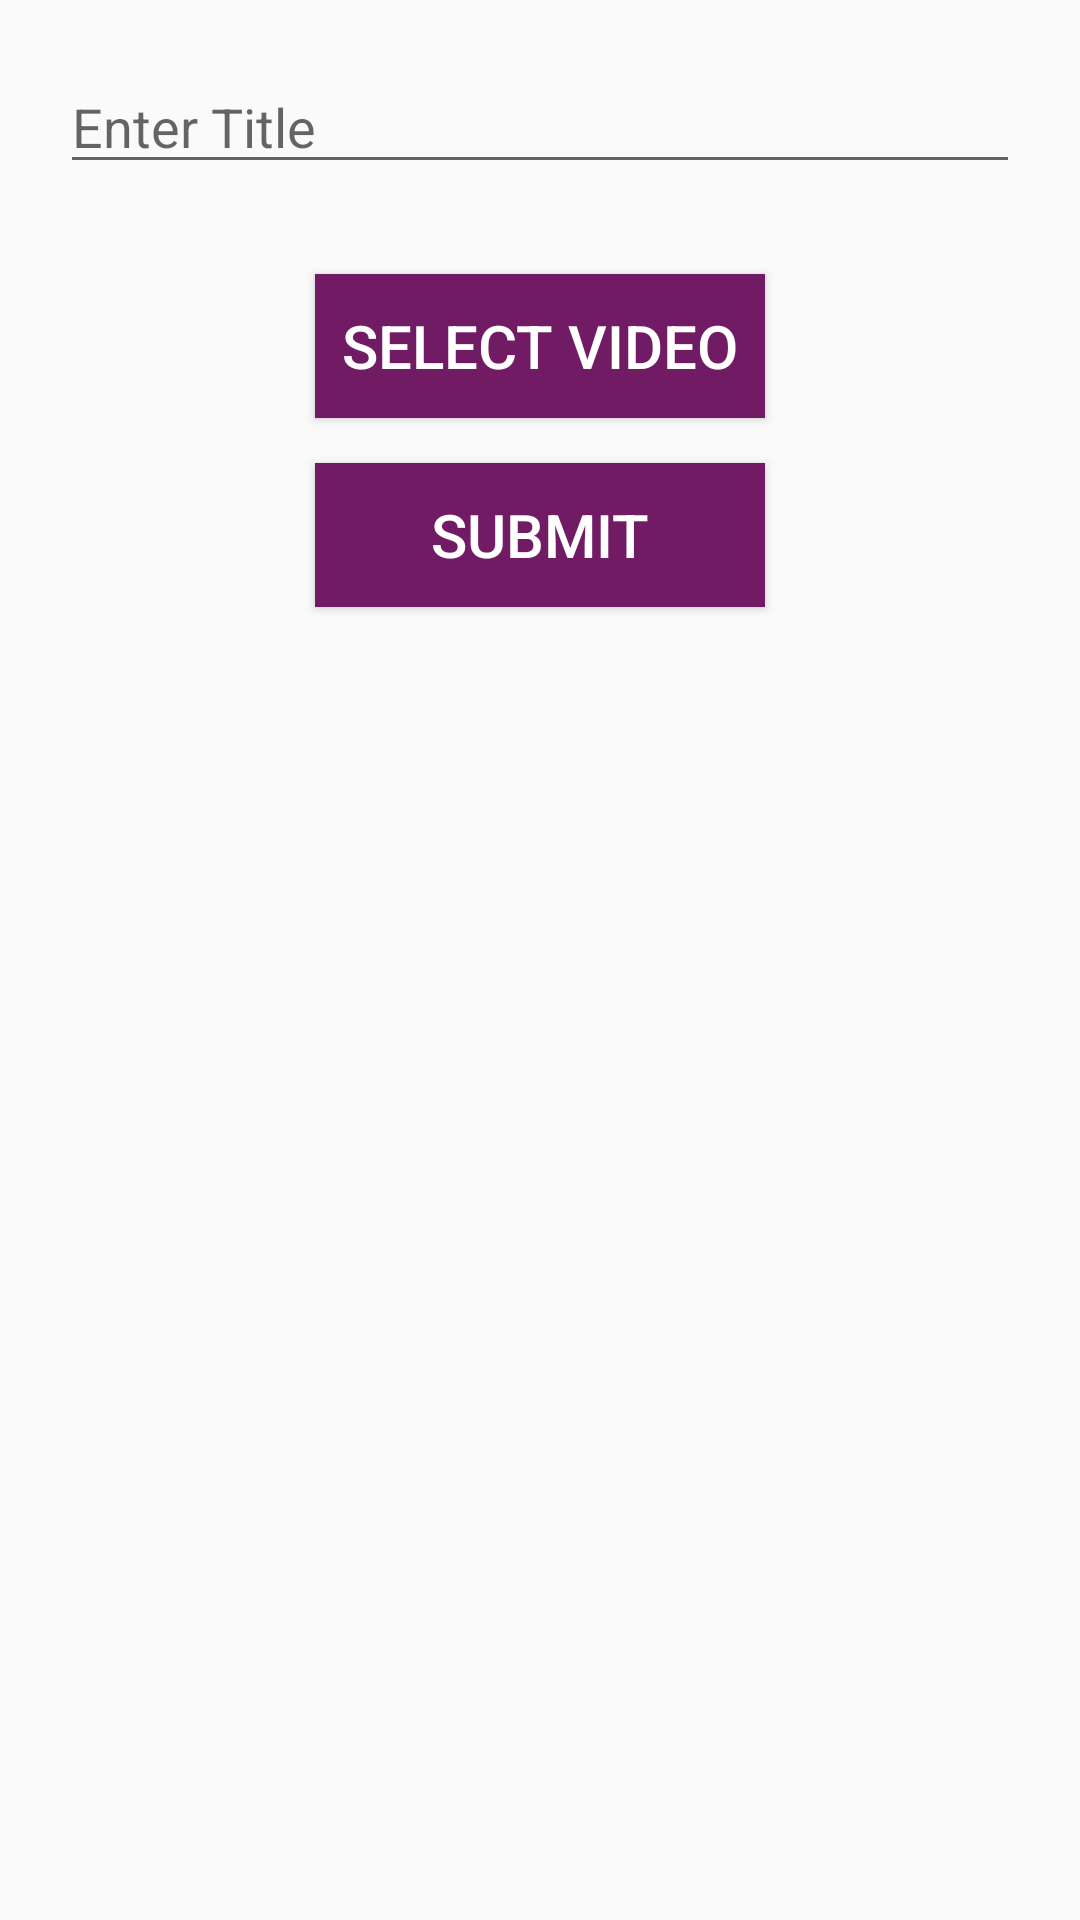

Write the Android layout XML for this screen, with the resource values it uses.
<!-- AndroidManifest.xml: application theme AppTheme -->
<!-- res/layout/activity_insert_video.xml -->
<?xml version="1.0" encoding="utf-8"?>
<LinearLayout

    xmlns:android="http://schemas.android.com/apk/res/android"
    xmlns:tools="http://schemas.android.com/tools"
    android:layout_width="match_parent"
    android:layout_height="match_parent"
    android:orientation="vertical"
    tools:context=".ui.profile.author.InsertVideoActivity">


    <EditText
        android:id="@+id/m_video_title"
        android:layout_width="match_parent"
        android:layout_height="wrap_content"
        android:layout_marginTop="20dp"
        android:layout_marginStart="20dp"
        android:layout_marginEnd="20dp"
        android:hint="Enter Title" />

    <Button
        android:id="@+id/m_video_upload"
        android:layout_width="150dp"
        android:layout_height="wrap_content"
        android:layout_gravity="center"
        android:padding="3dp"
        android:layout_marginTop="30dp"

        android:background="#721b65"
        android:text="Select Video"
        android:textColor="#ffffff"
        android:textSize="20sp" />

    <Button
        android:id="@+id/submit_video"
        android:layout_width="150dp"
        android:layout_height="wrap_content"
        android:layout_gravity="center"
        android:padding="3dp"
        android:layout_marginTop="15dp"
        android:background="#721b65"
        android:text="Submit"
        android:textColor="#ffffff"
        android:textSize="20sp" />


    <LinearLayout
        android:id="@+id/progress_bar_linear"
        android:layout_gravity="center"
        android:layout_width="300dp"
        android:layout_height="wrap_content"
        android:visibility="gone"
        android:orientation="horizontal">

        <TextView
            android:id="@+id/progress_txtView"
            android:layout_width="wrap_content"
            android:layout_height="wrap_content"
            android:layout_marginStart="10dp"
            android:layout_marginEnd="10dp"
            android:textColor="#721b65"
            android:textSize="20sp" />

        <ProgressBar
            android:id="@+id/progressBar"
            android:layout_gravity="center_vertical"
            style="?android:attr/progressBarStyleHorizontal"
            android:layout_width="match_parent"
            android:layout_height="wrap_content"
            android:layout_marginLeft="5dp"
            android:layout_marginRight="5dp" />

    </LinearLayout>


</LinearLayout>
<!-- resources referenced by this layout -->
<resources>
  <style name="AppTheme" parent="Theme.AppCompat.Light.DarkActionBar">
          
          <item name="colorPrimary">@color/colorPrimary</item>
          <item name="colorPrimaryDark">@color/colorPrimaryDark</item>
          <item name="colorAccent">@color/colorAccent</item>
  
  
      </style>
  <color name="colorPrimary">#721b65</color>
  <color name="colorPrimaryDark">#721b65</color>
  <color name="colorAccent">#721b65</color>
</resources>
